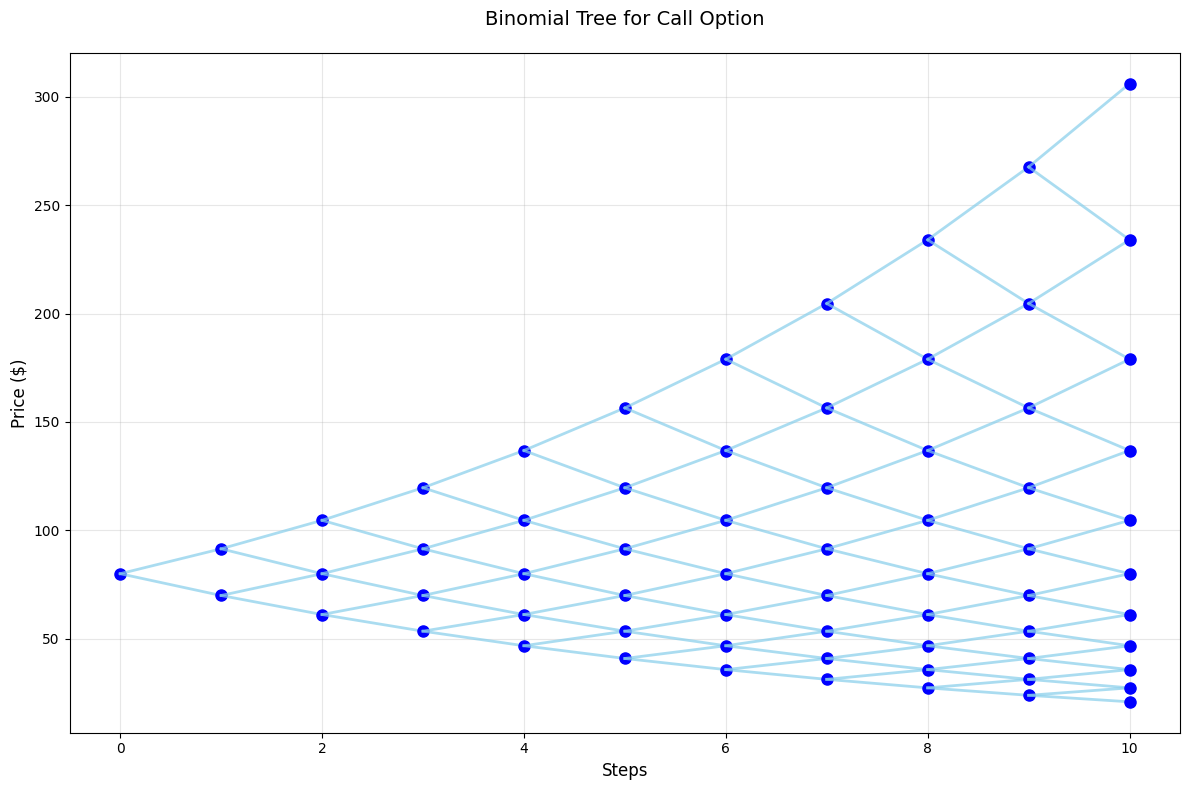

Write the Python code that produced this figure.
import numpy as np
import matplotlib.pyplot as plt

class BinomialOptionPricing:
    def __init__(self, stock_price, strike_price, expiration_time, no_risk_int, sigma, steps, option_type = "call"):
        self.stock_price = stock_price
        self.strike = strike_price
        self.time = expiration_time
        self.interest = no_risk_int
        self.sigma = sigma
        self.steps = steps
        self.option_type = option_type

        self.interval = expiration_time / steps
        self.up = np.exp(sigma * np.sqrt(self.interval))
        self.down = np.exp(-sigma * np.sqrt(self.interval))
        self.rnp = (np.exp(no_risk_int * self.interval) - self.down) / (self.up - self.down)  # risk neutral probability

    def calculate_option(self):
        asset_p = np.zeros(steps + 1)
        option_p = np.zeros(steps + 1)

        for i in range(self.steps + 1):
            asset_p[i] = self.stock_price * (self.up ** (self.steps - i)) * (self.down ** i)

        for i in range(self.steps + 1):
            if self.option_type == "call":
                option_p[i] = max(0, asset_p[i] - self.strike)
            elif self.option_type == "put":
                option_p[i] = max(0, self.strike - asset_p[i])

            # backward induction
        for i in range(self.steps - 1, -1, -1):
            for j in range(i + 1):
                # price at node
                spot_price = self.stock_price * (self.up ** (i - j)) * (self.down ** j)
                hold_value = (self.rnp * option_p[j] + (1 - self.rnp) * option_p[j + 1]) * np.exp(-self.interest * self.interval)

                if self.option_type == "call":
                    exercise_value = max(0, spot_price - self.strike)
                else:  # put option
                    exercise_value = max(0, self.strike - spot_price)

                # should you hold??????
                option_p[j] = max(hold_value, exercise_value)

        return option_p[0]

    def visualize_tree(self):
        fig = plt.figure(figsize=(12, 8))
        plt.style.use('default')  # Reset to default style
        ax = fig.add_subplot(111)
        ax.set_facecolor('white')  # Set white background
        fig.patch.set_facecolor('white')
        
        asset_prices = np.zeros((self.steps + 1, self.steps + 1))

        for i in range(self.steps + 1):
            for j in range(i + 1):
                asset_prices[j, i] = self.stock_price * (self.up ** (i - j)) * (self.down ** j)

        for i in range(self.steps + 1):
            plt.plot([i] * (i + 1), asset_prices[:i + 1, i], "o", color='blue', markersize=8)
            if i < self.steps:
                for j in range(i + 1):
                    plt.plot([i, i + 1], [asset_prices[j, i], asset_prices[j, i + 1]], 
                            color='skyblue', linestyle='-', alpha=0.7, linewidth=2)
                    plt.plot([i, i + 1], [asset_prices[j, i], asset_prices[j + 1, i + 1]], 
                            color='skyblue', linestyle='-', alpha=0.7, linewidth=2)

        plt.title(f"Binomial Tree for {self.option_type.title()} Option", fontsize=14, pad=20)
        plt.xlabel("Steps", fontsize=12)
        plt.ylabel("Price ($)", fontsize=12)
        plt.grid(True, alpha=0.3)
        plt.tight_layout()
        return fig


stock_price = 80
strike_price = 100
expiration_time = 2
no_risk_int = 0.05
sigma = 0.3
steps = 10



call_price = BinomialOptionPricing(stock_price = stock_price,
    strike_price = strike_price,
    expiration_time = expiration_time,
    no_risk_int = no_risk_int,
    sigma = sigma,
    steps = steps,
    option_type='call')

put_price = BinomialOptionPricing(stock_price = stock_price,
    strike_price = strike_price,
    expiration_time = expiration_time,
    no_risk_int = no_risk_int,
    sigma = sigma,
    steps = steps,
    option_type='put')

answer_call = call_price.calculate_option()
answer_put = put_price.calculate_option()

print(f"Call Option Price: {answer_call}")
print(f"Put Option Price: {answer_put}")
call_price.visualize_tree()